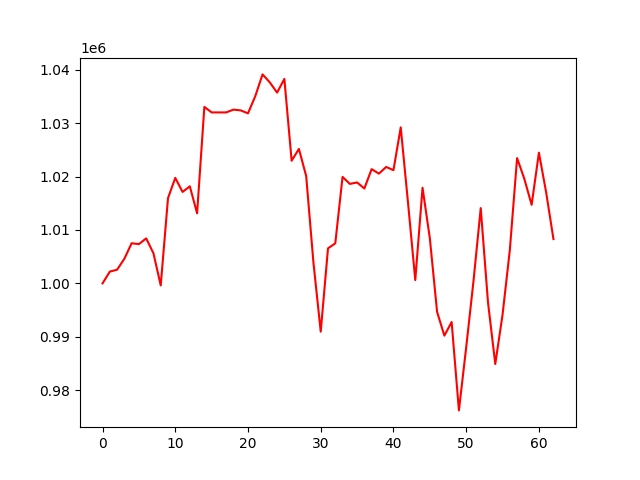

Source data for this figure (header and first rows):
, 0
0, 1000000
1, 1002212
2, 1002559
3, 1004618
4, 1007515
5, 1007355
6, 1008430
7, 1005636
8, 999618
9, 1015968
10, 1019759
11, 1017126
12, 1018180
13, 1013125
14, 1033051
15, 1032018
16, 1032018
17, 1032018
18, 1032541
19, 1032396
20, 1031846
21, 1035059
22, 1039137
23, 1037641
24, 1035728
25, 1038287
26, 1022972
27, 1025182
28, 1020105
29, 1003860
30, 990957
31, 1006564
32, 1007497
33, 1019948
34, 1018631
35, 1018901
36, 1017772
37, 1021396
38, 1020558
39, 1021804
40, 1021205
41, 1029216
42, 1015143
43, 1000629
44, 1017907
45, 1008479
46, 994668
47, 990214
48, 992768
49, 976216
50, 988011
51, 1000367
52, 1014097
53, 996442
54, 984904
55, 994131
56, 1006225
57, 1023464
58, 1019556
59, 1014712
... 3 more rows
